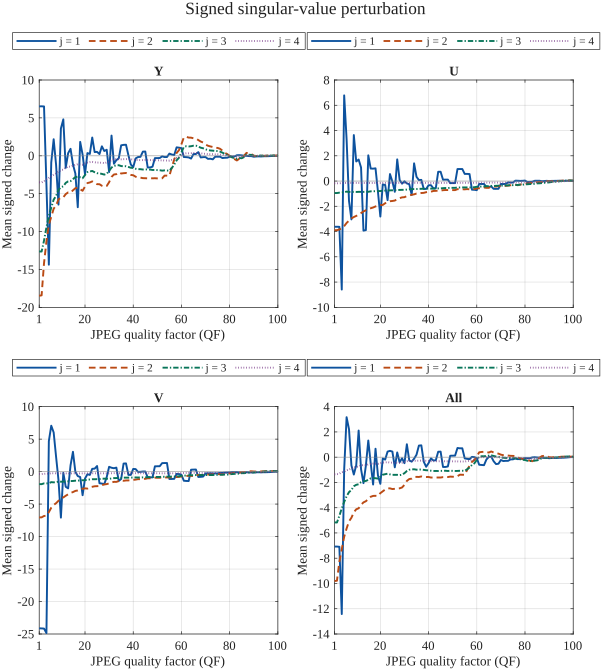

Source data for this figure (header and first rows):
condition, scope, metric, count, mean, median, std, min, max, p10, p25, p75, p90, p95, QF
QF001, Y, delta_sigma_1, 12696, 6.524, 8, 64.45, -171.3, 146, -105.1, -23.71, 61.78, 81.41, 96.61, 1
QF001, Y, delta_sigma_2, 12696, -18.47, -7.586, 40.12, -213.3, 152.9, -77.71, -19.67, -4.228, 0, 30.92, 1
QF001, Y, delta_sigma_3, 12696, -12.62, -4.337, 24.56, -149.9, 145, -44.87, -12.47, -0.4608, 0, 0, 1
QF001, Y, delta_sigma_4, 12696, -3.509, -0.2628, 9.015, -107.2, 152.9, -10.61, -3.028, -0.02445, 0, 0, 1
QF001, U, delta_sigma_1, 12696, -3.619, 0, 54.64, -118.9, 115.1, -75.89, -34.79, 1.373, 94.38, 101.5, 1
QF001, U, delta_sigma_2, 12696, -3.894, -0.4114, 8.999, -107.6, 26.77, -11.79, -3.567, 0, 0, 0, 1
QF001, U, delta_sigma_3, 12696, -0.9493, -0.1287, 2.558, -43.44, 24.7, -2.422, -0.9599, 0, 0, 0, 1
QF001, U, delta_sigma_4, 12696, -0.1818, -0.01507, 0.5857, -19.57, 14.52, -0.513, -0.1868, 0, 0, 0, 1
QF001, V, delta_sigma_1, 12696, -24.13, -0.05775, 76.19, -195.2, 162.2, -121.2, -101.7, 12.52, 71.49, 98.72, 1
QF001, V, delta_sigma_2, 12696, -7.054, -1.042, 16.44, -151, 145.6, -21.87, -7.158, 0, 0, 0, 1
QF001, V, delta_sigma_3, 12696, -1.927, -0.3054, 5.756, -82.62, 48.06, -5.084, -1.832, 0, 0, 0, 1
QF001, V, delta_sigma_4, 12696, -0.3704, -0.03538, 1.304, -44.39, 26.52, -0.9878, -0.3558, 0, 0, 0, 1
QF001, All, delta_sigma_1, 38088, -7.076, 0, 66.91, -195.2, 162.2, -111.4, -54.2, 32.8, 81.26, 99.31, 1
QF001, All, delta_sigma_2, 38088, -9.807, -2.715, 26.32, -213.3, 152.9, -30.93, -9.02, -8.95364360093333e-06, 0, 0, 1
QF001, All, delta_sigma_3, 38088, -5.167, -0.5735, 15.56, -149.9, 145, -12.19, -3.715, -3.59559970024682e-06, 0, 0, 1
QF001, All, delta_sigma_4, 38088, -1.354, -0.07489, 5.486, -107.2, 152.9, -2.669, -0.4388, -1.91578456295818e-07, 0, 0, 1
QF002, Y, delta_sigma_1, 12696, 6.526, 8, 64.44, -170.3, 146, -105.1, -23.73, 61.73, 81.37, 96.64, 2
QF002, Y, delta_sigma_2, 12696, -18.42, -7.578, 40.01, -213.3, 150.8, -77.47, -19.57, -4.225, 0, 30.33, 2
QF002, Y, delta_sigma_3, 12696, -12.64, -4.339, 24.54, -149.9, 145, -44.89, -12.46, -0.4608, 0, 0, 2
QF002, Y, delta_sigma_4, 12696, -3.508, -0.2628, 9.018, -107.2, 152.9, -10.61, -3.028, -0.02445, 0, 0, 2
QF002, U, delta_sigma_1, 12696, -3.62, 0, 54.64, -118.9, 115.1, -75.89, -34.79, 1.373, 94.38, 101.5, 2
QF002, U, delta_sigma_2, 12696, -3.891, -0.4112, 8.994, -107.6, 26.27, -11.79, -3.569, 0, 0, 0, 2
QF002, U, delta_sigma_3, 12696, -0.9494, -0.1291, 2.557, -43.44, 24.7, -2.422, -0.9599, 0, 0, 0, 2
QF002, U, delta_sigma_4, 12696, -0.1817, -0.01504, 0.5857, -19.57, 14.52, -0.513, -0.1868, 0, 0, 0, 2
QF002, V, delta_sigma_1, 12696, -24.14, -0.04971, 76.18, -195.2, 162.2, -121.2, -101.7, 12.52, 71.49, 98.72, 2
QF002, V, delta_sigma_2, 12696, -7.039, -1.04, 16.46, -151, 145.6, -21.83, -7.15, 0, 0, 0, 2
QF002, V, delta_sigma_3, 12696, -1.927, -0.3051, 5.756, -82.62, 48.06, -5.084, -1.832, 0, 0, 0, 2
QF002, V, delta_sigma_4, 12696, -0.3704, -0.03533, 1.304, -44.39, 26.52, -0.9878, -0.3558, 0, 0, 0, 2
QF002, All, delta_sigma_1, 38088, -7.078, 0, 66.91, -195.2, 162.2, -111.4, -54.15, 32.72, 81.2, 99.35, 2
QF002, All, delta_sigma_2, 38088, -9.782, -2.706, 26.27, -213.3, 150.8, -30.82, -9.013, -8.90916930772784e-06, 0, 0, 2
QF002, All, delta_sigma_3, 38088, -5.171, -0.5735, 15.56, -149.9, 145, -12.19, -3.715, -3.60110921149878e-06, 0, 0, 2
QF002, All, delta_sigma_4, 38088, -1.353, -0.07487, 5.488, -107.2, 152.9, -2.668, -0.4387, -1.89605302037159e-07, 0, 0, 2
QF003, Y, delta_sigma_1, 12696, 6.511, 8, 64.08, -166.1, 132.1, -103.8, -24.27, 61.16, 80.94, 95.95, 3
QF003, Y, delta_sigma_2, 12696, -14.17, -7.271, 32.79, -179.8, 123.5, -59.91, -15.02, -3.984, 0, 35.55, 3
QF003, Y, delta_sigma_3, 12696, -11.19, -4.218, 22.63, -145.3, 112.5, -40.97, -11.29, -0.42, 0, 0, 3
QF003, Y, delta_sigma_4, 12696, -3.378, -0.2599, 8.728, -95.01, 154.4, -10.45, -2.989, -0.02271, 0, 0, 3
QF003, U, delta_sigma_1, 12696, -3.625, 0, 54.63, -118.9, 115.1, -75.89, -34.79, 1.363, 94.33, 101.5, 3
QF003, U, delta_sigma_2, 12696, -3.833, -0.3924, 8.926, -107.6, 22.05, -11.65, -3.504, 0, 0, 0, 3
QF003, U, delta_sigma_3, 12696, -0.9214, -0.1136, 2.533, -43.44, 15.45, -2.372, -0.9333, 0, 0, 0, 3
QF003, U, delta_sigma_4, 12696, -0.1746, -0.01375, 0.5815, -19.57, 9.409, -0.5051, -0.1828, 0, 0, 0, 3
QF003, V, delta_sigma_1, 12696, -24.17, -0.1258, 76.12, -195.2, 162.2, -121.2, -101.6, 12.49, 71.49, 98.38, 3
QF003, V, delta_sigma_2, 12696, -6.829, -0.9484, 16.19, -151, 145.6, -21.08, -6.9, 0, 0, 0, 3
QF003, V, delta_sigma_3, 12696, -1.812, -0.2706, 5.656, -85.37, 39.06, -4.89, -1.77, 0, 0, 0, 3
QF003, V, delta_sigma_4, 12696, -0.3405, -0.03196, 1.355, -44.39, 21.43, -0.9714, -0.3451, 0, 0, 0, 3
QF003, All, delta_sigma_1, 38088, -7.094, 0, 66.77, -195.2, 162.2, -111.4, -53.86, 32.67, 80.96, 99.1, 3
QF003, All, delta_sigma_2, 38088, -8.278, -2.449, 22.16, -179.8, 145.6, -26.56, -8.675, -7.62939453125e-06, 0, 0, 3
QF003, All, delta_sigma_3, 38088, -4.642, -0.5399, 14.32, -145.3, 112.5, -11.44, -3.607, -2.84972069688956e-06, 0, 0, 3
QF003, All, delta_sigma_4, 38088, -1.298, -0.07155, 5.318, -95.01, 154.4, -2.605, -0.4288, -6.8174402671619e-08, 0, 0, 3
QF004, Y, delta_sigma_1, 12696, -3.808, -8, 52.21, -131, 106.6, -82.35, -38.21, 31.91, 72.71, 90.55, 4
QF004, Y, delta_sigma_2, 12696, -11.3, -6.995, 26.08, -165.7, 103.6, -45.86, -12.92, -3.482, 0, 30.08, 4
QF004, Y, delta_sigma_3, 12696, -9.436, -4.023, 20.1, -135.2, 121.4, -35.12, -10.03, -0.3746, 0, 0, 4
QF004, Y, delta_sigma_4, 12696, -3.114, -0.2558, 8.333, -83.84, 110.9, -9.894, -2.904, -0.02004, 0, 0, 4
QF004, U, delta_sigma_1, 12696, -8.592, -0.06806, 45.4, -112.8, 107.4, -75.89, -40.31, 0.9243, 63.16, 73.46, 4
QF004, U, delta_sigma_2, 12696, -3.748, -0.3875, 8.862, -93.19, 83.64, -11.49, -3.503, 0, 0, 0, 4
QF004, U, delta_sigma_3, 12696, -0.91, -0.1052, 2.532, -43.44, 10.63, -2.337, -0.9177, 0, 0, 0, 4
QF004, U, delta_sigma_4, 12696, -0.1669, -0.01215, 0.5812, -19.57, 6.892, -0.4939, -0.1787, 0, 0, 0, 4
QF004, V, delta_sigma_1, 12696, -24.86, -3.465, 67.27, -165.4, 154.7, -116.3, -86.16, 9.125, 67.35, 111.4, 4
QF004, V, delta_sigma_2, 12696, -6.791, -0.962, 15.92, -153.5, 133.4, -21.26, -6.955, 0, 0, 0, 4
QF004, V, delta_sigma_3, 12696, -1.814, -0.2599, 5.6, -82.62, 34.18, -4.787, -1.746, 0, 0, 0, 4
QF004, V, delta_sigma_4, 12696, -0.3174, -0.02847, 1.333, -44.39, 18.84, -0.9475, -0.3338, 0, 0, 0, 4
... 1,540 more rows
